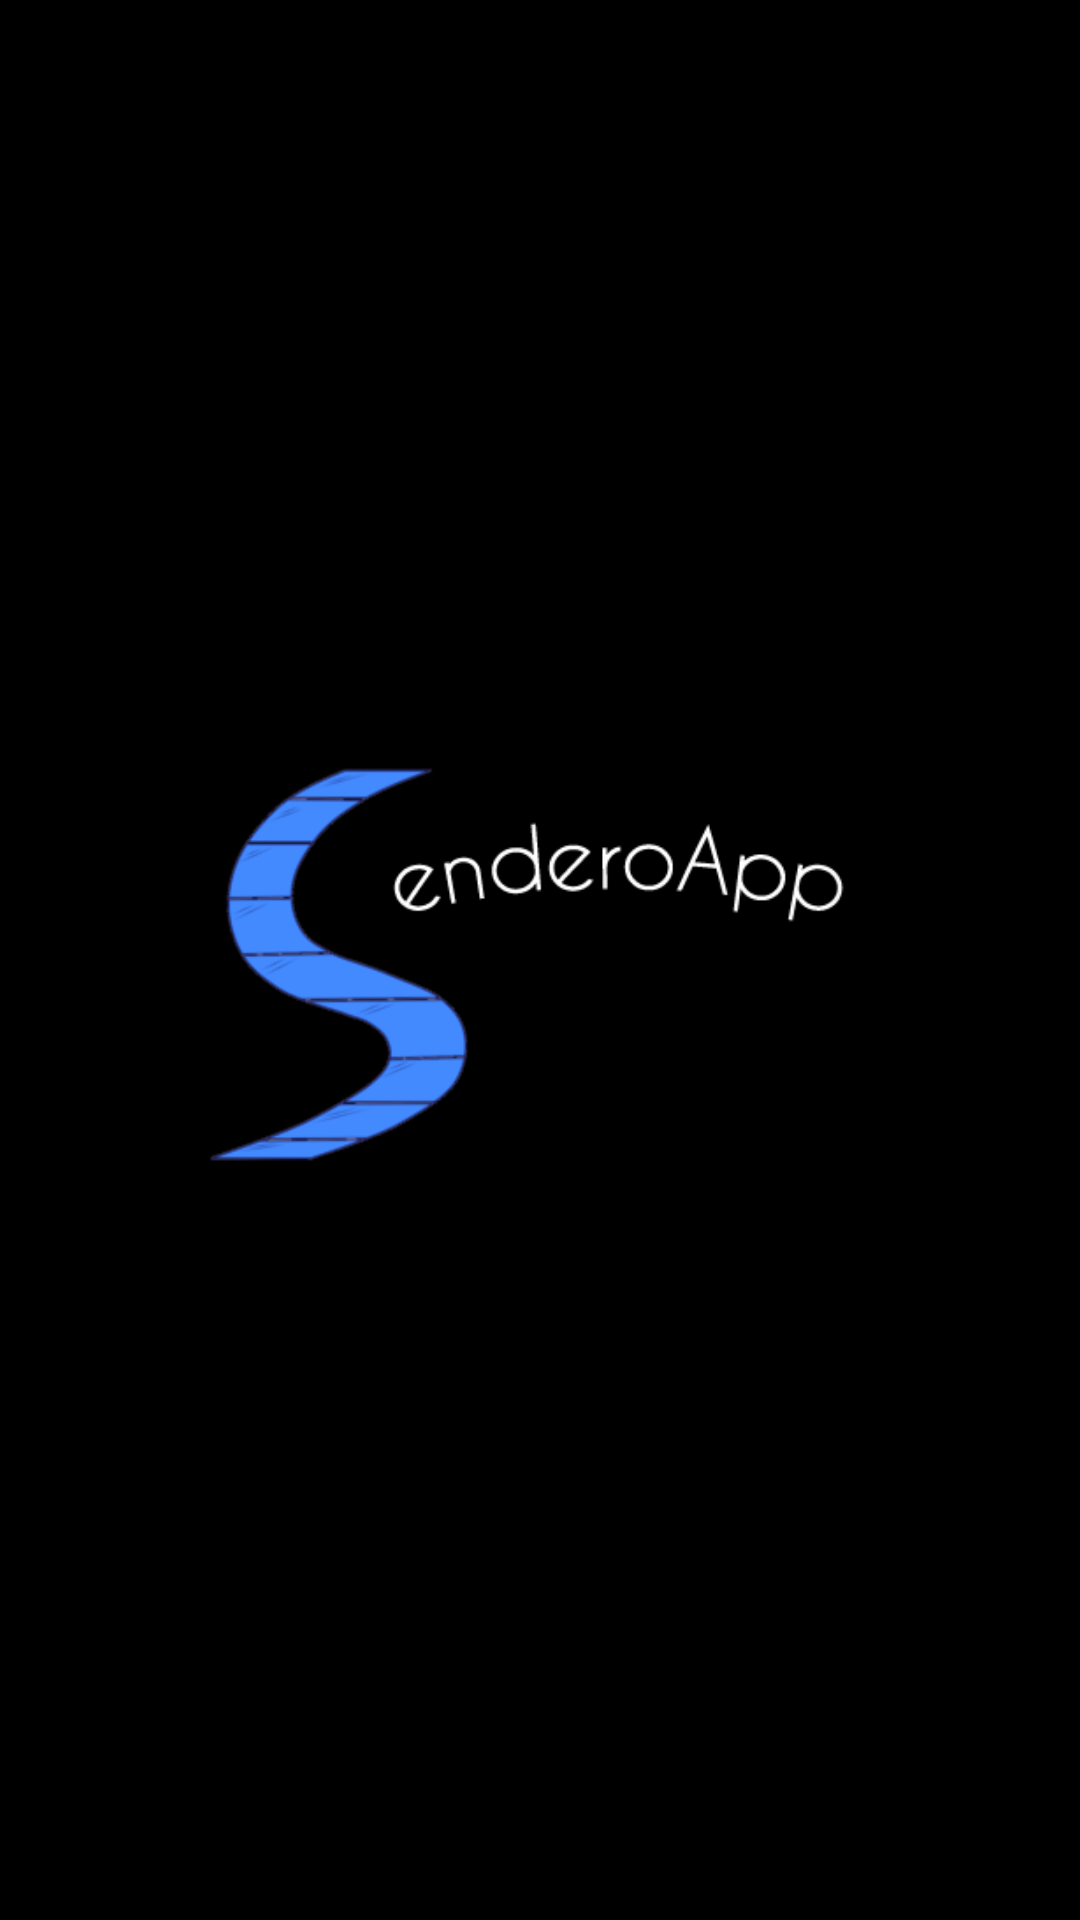

Layout XML and referenced resources for this Android screen:
<!-- AndroidManifest.xml: fallback theme Theme.MaterialComponents.DayNight.NoActionBar -->
<!-- res/layout/activity_main.xml -->
<RelativeLayout xmlns:android="http://schemas.android.com/apk/res/android"
    xmlns:tools="http://schemas.android.com/tools"
    android:layout_width="match_parent"
    android:layout_height="match_parent"
    android:background="@color/Black"
    android:paddingBottom="@dimen/activity_vertical_margin"
    android:paddingLeft="@dimen/activity_horizontal_margin"
    android:paddingRight="@dimen/activity_horizontal_margin"
    android:paddingTop="@dimen/activity_vertical_margin"
    tools:context=".MainActivity" >
    
    <ImageView
        android:id="@+id/dfgdsfg"
        android:layout_width="fill_parent"
        android:layout_height="150dp"
        android:src="@drawable/fondo"
        android:layout_marginTop="10dp"
        android:layout_gravity="center"
        android:layout_centerHorizontal="true"
        android:layout_centerVertical="true"
        android:gravity="center"/>

</RelativeLayout>
<!-- resources referenced by this layout -->
<resources>
  <color name="Black">#000000</color>
  <!-- drawable fondo: png bitmap (drawable, 28965 bytes) -->
</resources>
